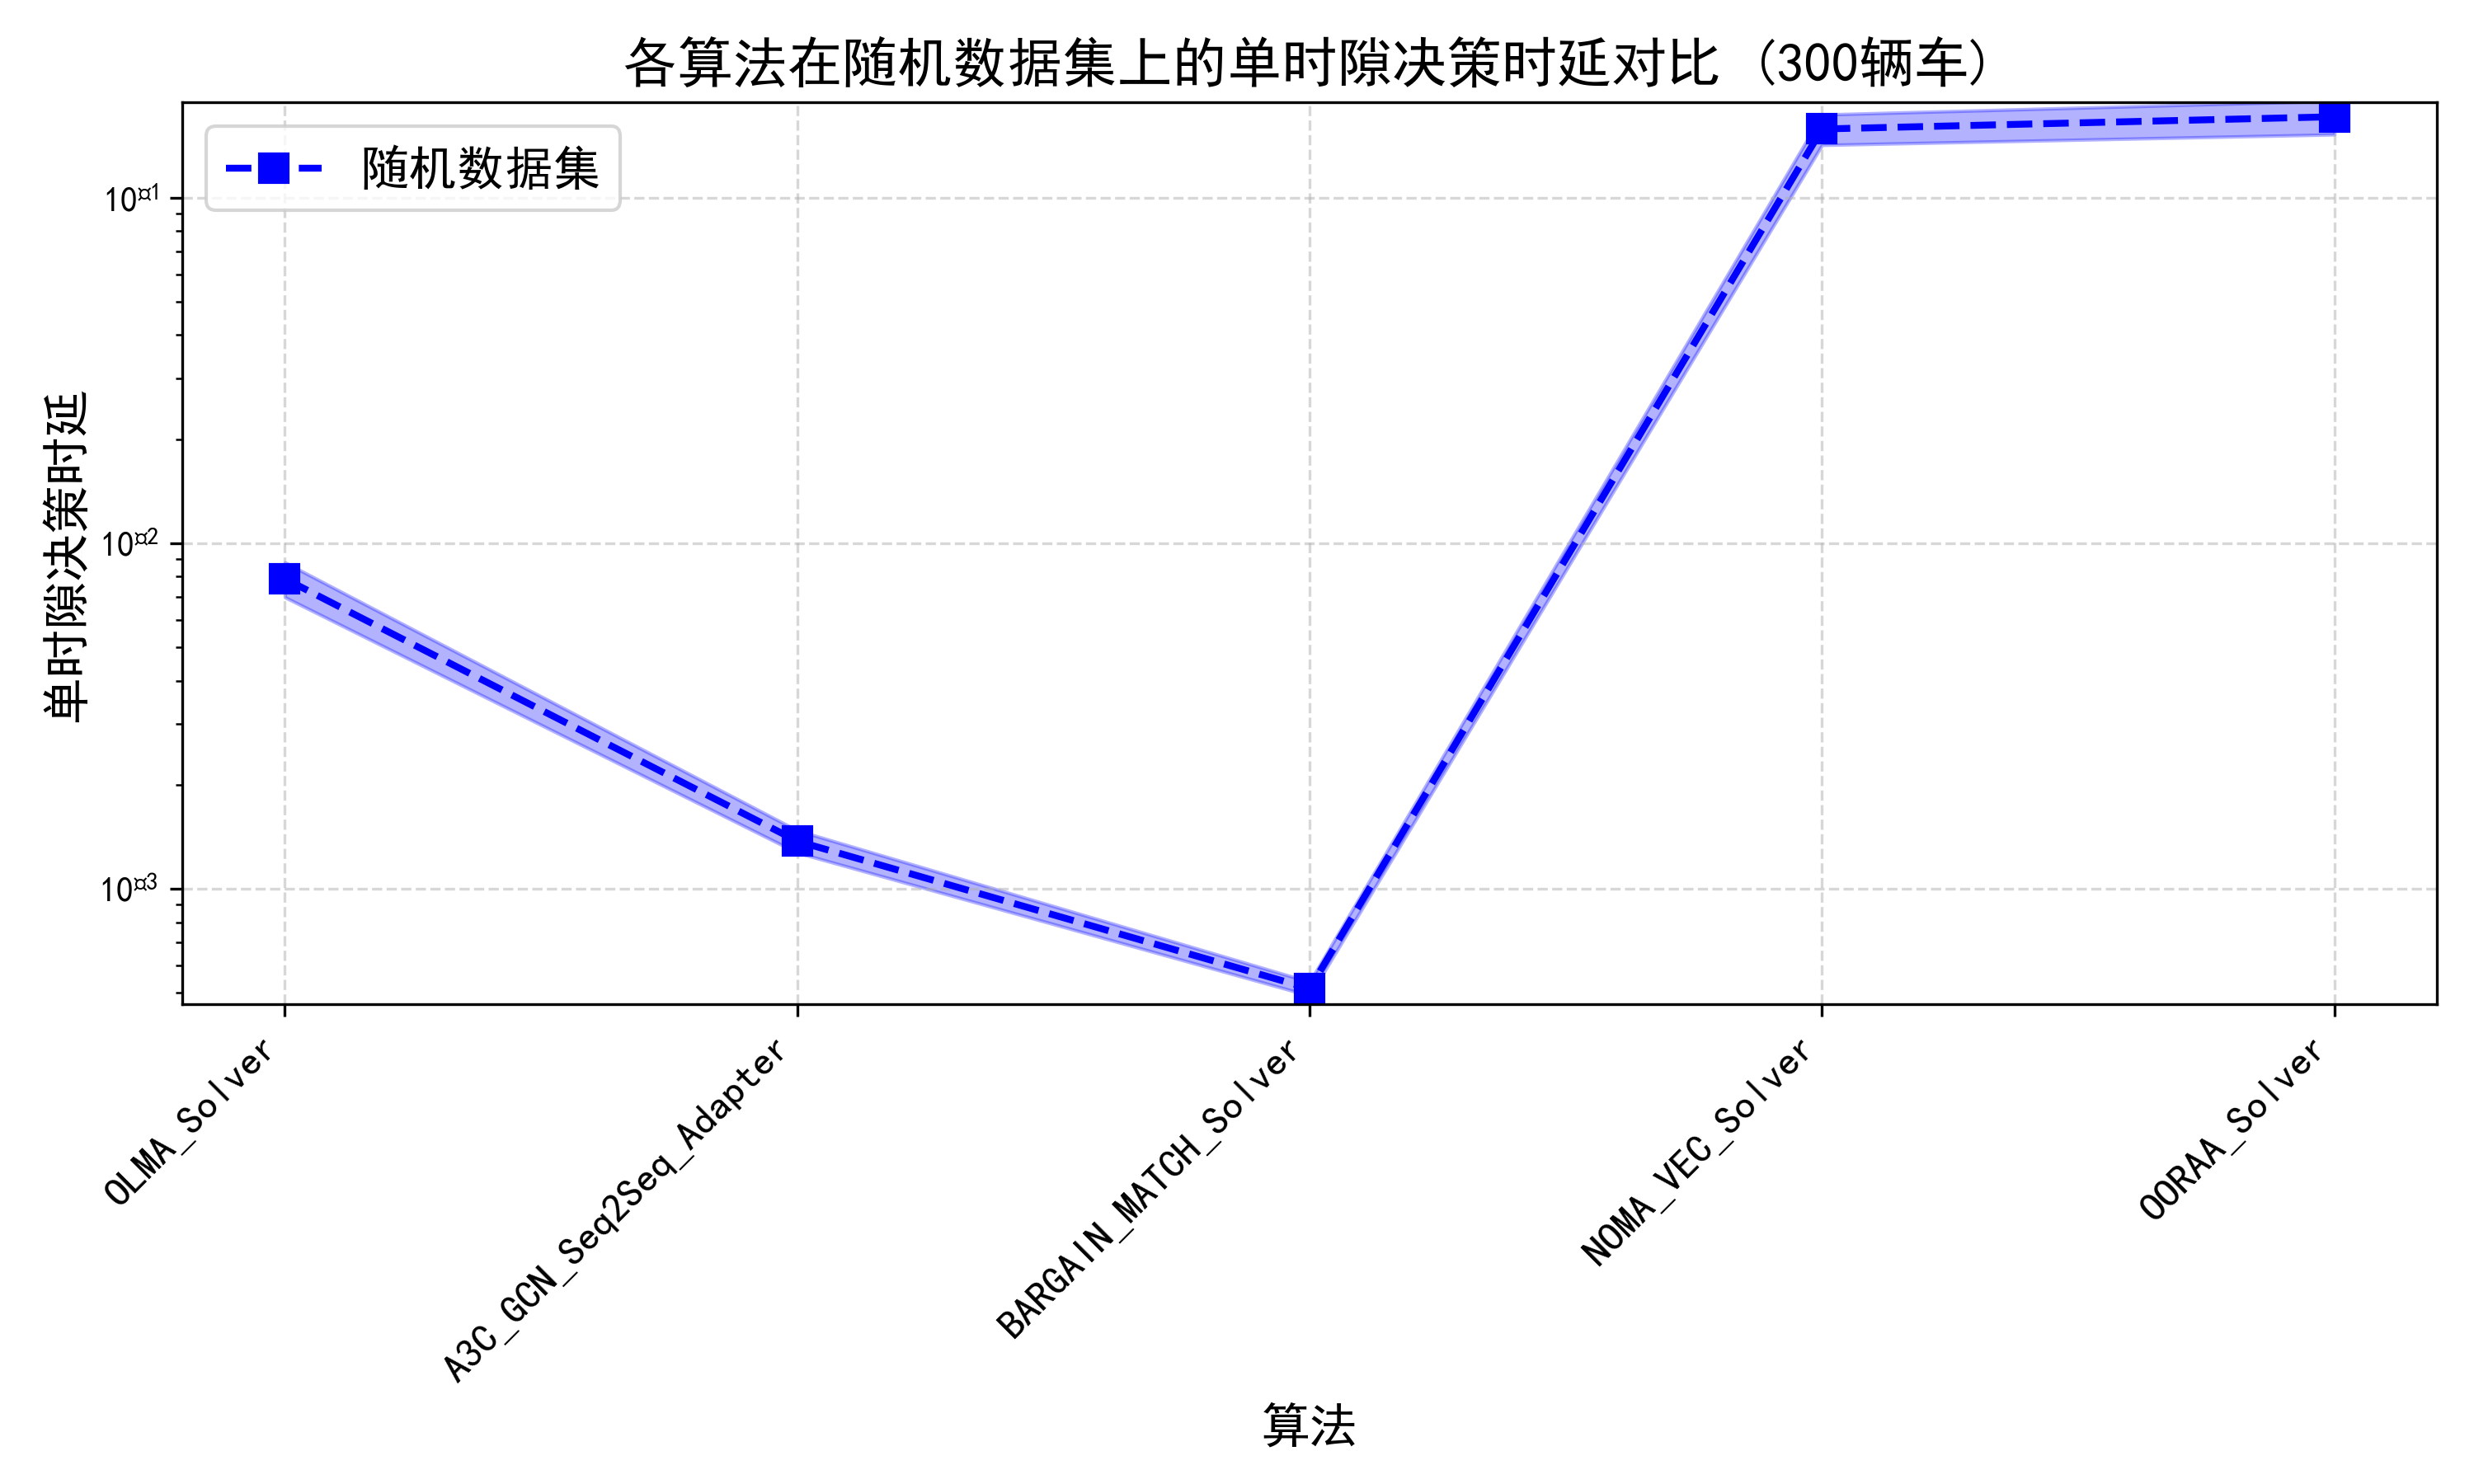

The table this chart was drawn from, first rows:
算法, 真实数据集平均值, 真实数据集标准差, 随机数据集平均值, 随机数据集标准差
OLMA_Solver, 0.0, 0.0, 0.007885, 0.0009115
A3C_GCN_Seq2Seq_Adapter, 0.0, 0.0, 0.001373, 0.0001013
BARGAIN_MATCH_Solver, 0.0, 0.0, 0.000514, 2.3525256511870544e-05
NOMA_VEC_Solver, 0.0, 0.0, 0.1579, 0.01593
OORAA_Solver, 0.0, 0.0, 0.1714, 0.01909
